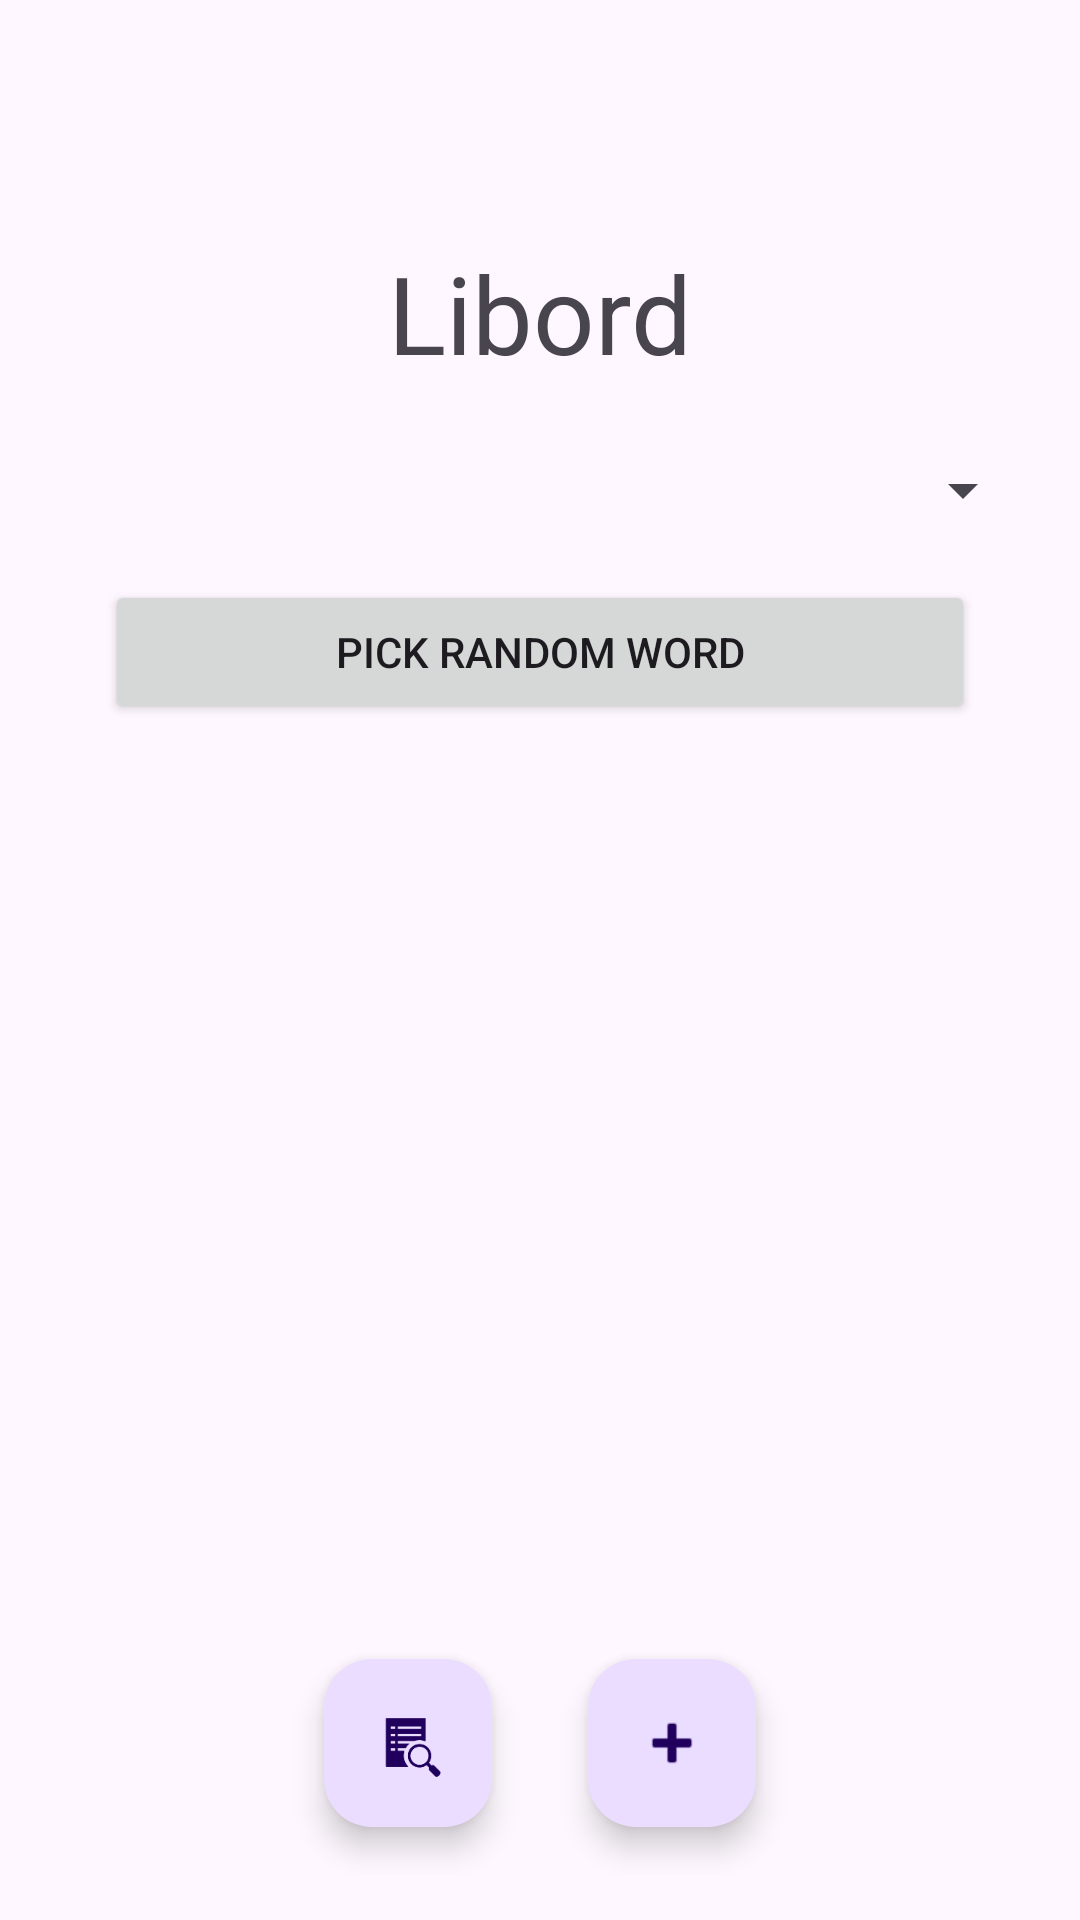

Here is an Android app screen rendered from its layout file. Give the layout XML and the strings, colors and styles it references.
<!-- AndroidManifest.xml: application theme Theme.Libord -->
<!-- res/layout/activity_main.xml -->
<androidx.constraintlayout.widget.ConstraintLayout
    xmlns:android="http://schemas.android.com/apk/res/android"
    xmlns:app="http://schemas.android.com/apk/res-auto"
    xmlns:tools="http://schemas.android.com/tools"
    android:layout_width="match_parent"
    android:layout_height="match_parent">

    <TextView
        android:id="@+id/textViewWord"
        android:layout_width="match_parent"
        android:layout_height="wrap_content"
        android:layout_marginBottom="10dp"
        android:gravity="center"
        android:padding="5dp"
        android:textSize="24sp"
        app:layout_constraintBottom_toTopOf="@+id/linearLayout2"
        tools:layout_editor_absoluteX="0dp" />


    <TextView
        android:id="@+id/textView"
        android:layout_width="0dp"
        android:layout_height="wrap_content"
        android:layout_marginTop="80dp"
        android:text="@string/Libord"
        android:textAlignment="center"
        android:textSize="36sp"
        app:layout_constraintEnd_toEndOf="parent"
        app:layout_constraintStart_toStartOf="parent"
        app:layout_constraintTop_toTopOf="parent"
        tools:text="Libord" />

    <LinearLayout
        android:id="@+id/linearLayout2"
        android:layout_width="wrap_content"
        android:layout_height="wrap_content"
        android:layout_marginBottom="15dp"
        android:orientation="horizontal"
        app:layout_constraintBottom_toBottomOf="parent"
        app:layout_constraintEnd_toEndOf="parent"
        app:layout_constraintStart_toStartOf="parent">

        <com.google.android.material.floatingactionbutton.FloatingActionButton
            android:id="@+id/buttonLibrary"
            android:layout_width="wrap_content"
            android:layout_height="wrap_content"
            android:layout_gravity="end|bottom"
            android:layout_margin="16dp"
            android:layout_marginBottom="40dp"
            android:contentDescription="@string/add_word"
            app:srcCompat="?android:attr/actionModeFindDrawable" />

        <com.google.android.material.floatingactionbutton.FloatingActionButton
            android:id="@+id/buttonNewWord"
            android:layout_width="wrap_content"
            android:layout_height="wrap_content"
            android:layout_gravity="end|bottom"
            android:layout_margin="16dp"
            android:layout_marginBottom="40dp"
            android:contentDescription="@string/add_word"
            app:srcCompat="@android:drawable/ic_input_add" />
    </LinearLayout>

    <LinearLayout
        android:layout_width="0dp"
        android:layout_height="wrap_content"
        android:layout_marginStart="15dp"
        android:layout_marginTop="15dp"
        android:layout_marginEnd="15dp"
        android:orientation="vertical"
        app:layout_constraintEnd_toEndOf="parent"
        app:layout_constraintStart_toStartOf="parent"
        app:layout_constraintTop_toBottomOf="@+id/textView">

        <Spinner
            android:id="@+id/spinnerCategory"
            android:layout_width="match_parent"
            android:layout_height="wrap_content"
            android:minHeight="40dp" />

        <Button
            android:id="@+id/buttonPickWord"
            android:layout_width="match_parent"
            android:layout_height="wrap_content"
            android:layout_marginLeft="20dp"
            android:layout_marginTop="10dp"
            android:layout_marginRight="20dp"
            android:text="@string/pick_random_word" />
    </LinearLayout>
</androidx.constraintlayout.widget.ConstraintLayout>
<!-- resources referenced by this layout -->
<resources>
  <string name="Libord">Libord</string>
  <string name="add_word">Add Word</string>
  <string name="pick_random_word">Pick Random Word</string>
  <style name="Theme.Libord" parent="Base.Theme.Libord" />
  <style name="Base.Theme.Libord" parent="Theme.Material3.DayNight.NoActionBar">
          
          <item name="colorBackgroundFloating">@color/sidePanelLightMode</item>
      </style>
  <color name="sidePanelLightMode">#EEEEEE</color>
</resources>
